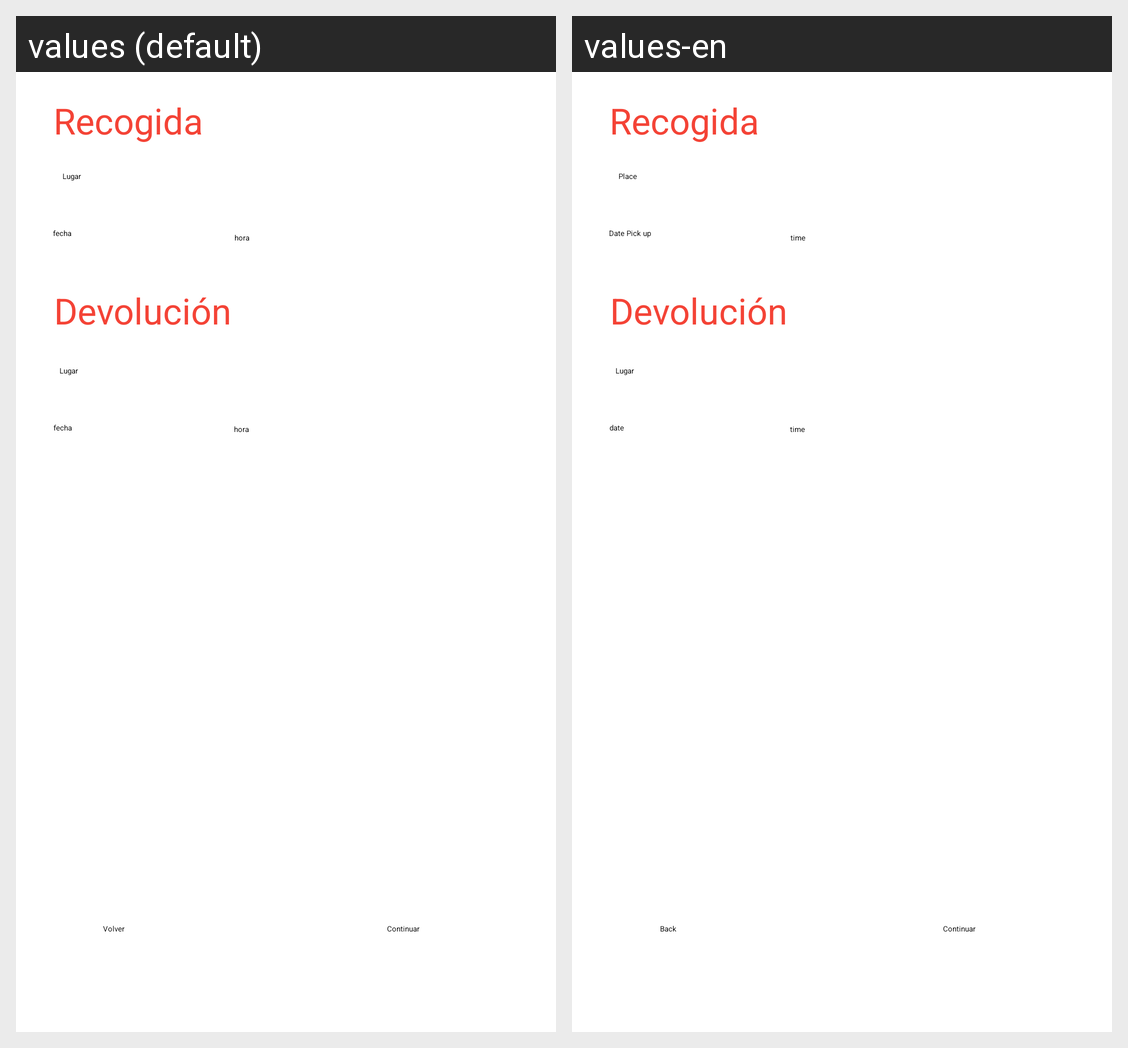

The Android screen above is rendered under two locales of the same app. Produce the string resources it draws, with the default and per-locale values.
Android screen res/layout/activity_resumen__reserva.xml rendered under 2 locales, left to right: values (default), values-en. Device: Nexus 5 (rendered at 1080×1920; each locale shown at half size, 540×960, under a caption strip naming it); theme Theme.MapaEstaciones.
Strings drawn on this screen, with the default value and each locale's value (text and hints the layout hard-codes, and strings that could not be matched under every locale, appear in the picture but are not listed):

efecha_resumen
  values: fecha
  values-en: Date Pick up

elugar_resumen
  values: Lugar
  values-en: Place

volver_reserva_vehiculos
  values: Volver
  values-en: Back

ehora_resumen
  values: hora
  values-en: time

efecha2_resumen
  values: fecha
  values-en: date

ehora2_resumen
  values: hora
  values-en: time
